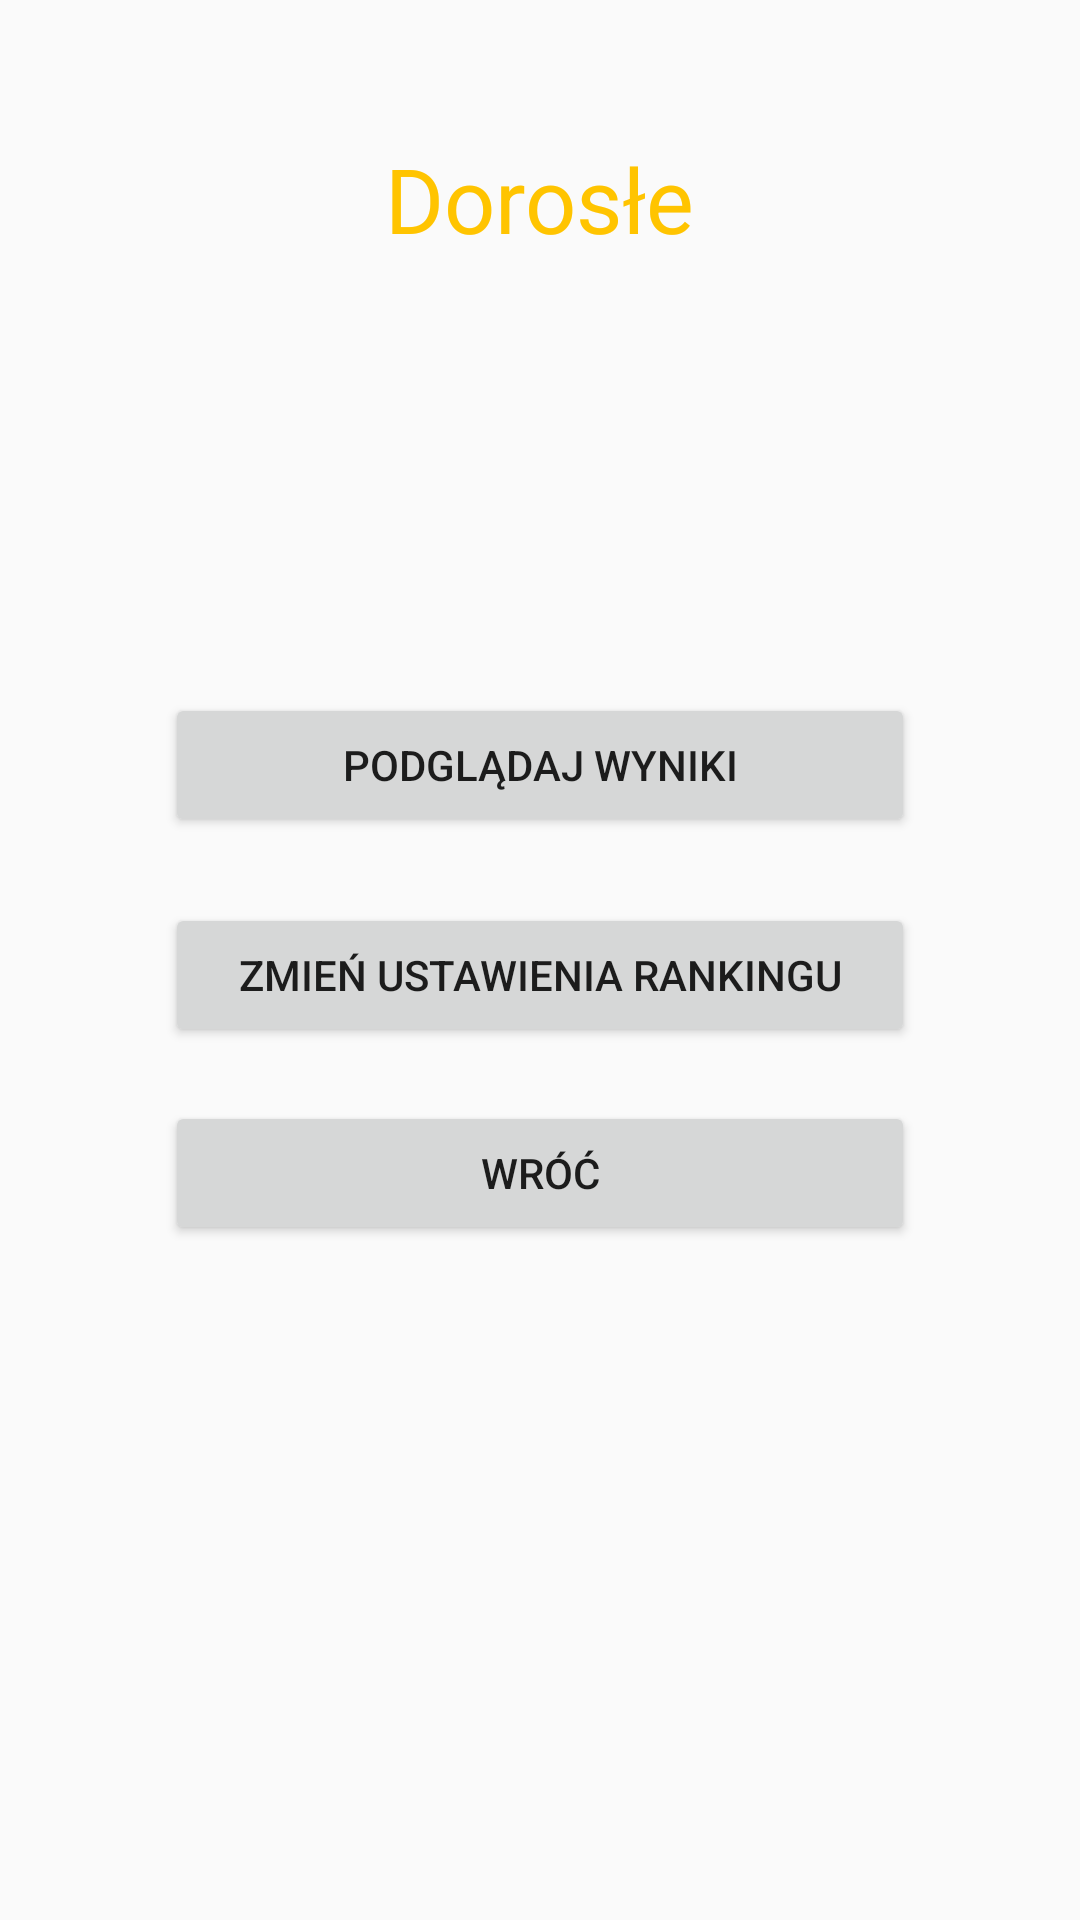

Layout XML and referenced resources for this Android screen:
<!-- AndroidManifest.xml: application theme AppTheme -->
<!-- res/layout/activity_dorosle_admin.xml -->
<?xml version="1.0" encoding="utf-8"?>
<android.support.constraint.ConstraintLayout xmlns:android="http://schemas.android.com/apk/res/android"
    xmlns:app="http://schemas.android.com/apk/res-auto"
    xmlns:tools="http://schemas.android.com/tools"
    android:layout_width="match_parent"
    android:layout_height="match_parent"
    tools:context="pl.marcinos.votecenter.Admin.DorosleAdmin">

    <RelativeLayout
        android:id="@+id/relativeLayout4"
        android:layout_width="0dp"
        android:layout_height="0dp"
        app:layout_constraintBottom_toBottomOf="parent"
        app:layout_constraintEnd_toEndOf="parent"
        app:layout_constraintStart_toStartOf="parent"
        android:background="@drawable/grape"
        app:layout_constraintTop_toTopOf="parent">

        <Button
            android:id="@+id/buttonpodglad"
            android:layout_width="250dp"
            android:layout_height="wrap_content"
            android:layout_alignParentTop="true"
            android:layout_centerHorizontal="true"
            android:layout_marginTop="231dp"
            android:text="Podglądaj wyniki" />

        <Button
            android:id="@+id/buttonzmienUstawienia"
            android:layout_width="250dp"
            android:layout_height="wrap_content"
            android:layout_alignStart="@+id/buttonpodglad"
            android:layout_below="@+id/buttonpodglad"
            android:layout_marginTop="22dp"
            android:text="Zmień ustawienia rankingu" />

        <Button
            android:id="@+id/buttonWinners"
            android:layout_width="250dp"
            android:layout_height="wrap_content"
            android:layout_alignStart="@+id/buttonzmienUstawienia"
            android:layout_below="@+id/buttonzmienUstawienia"
            android:layout_marginTop="18dp"
            android:text="Wróć" />

        <TextView
            android:id="@+id/textView2"
            android:layout_width="wrap_content"
            android:layout_height="wrap_content"
            android:layout_alignParentTop="true"
            android:layout_centerHorizontal="true"
            android:layout_marginTop="46dp"
            android:text="Dorosłe"
            android:textColor="@color/colorPanelAdmina"
            android:textSize="30sp"/>
    </RelativeLayout>
</android.support.constraint.ConstraintLayout>
<!-- resources referenced by this layout -->
<resources>
  <color name="colorPanelAdmina">#ffc400</color>
  <style name="AppTheme" parent="Theme.AppCompat.Light.NoActionBar">
          
          <item name="colorPrimary">@color/colorPrimary</item>
          <item name="colorPrimaryDark">@color/colorPrimaryDark</item>
          <item name="colorAccent">@color/colorAccent</item>
      </style>
  <color name="colorPrimary">#2d2f3c</color>
  <color name="colorPrimaryDark">#030516</color>
  <color name="colorAccent">#565866</color>
</resources>
